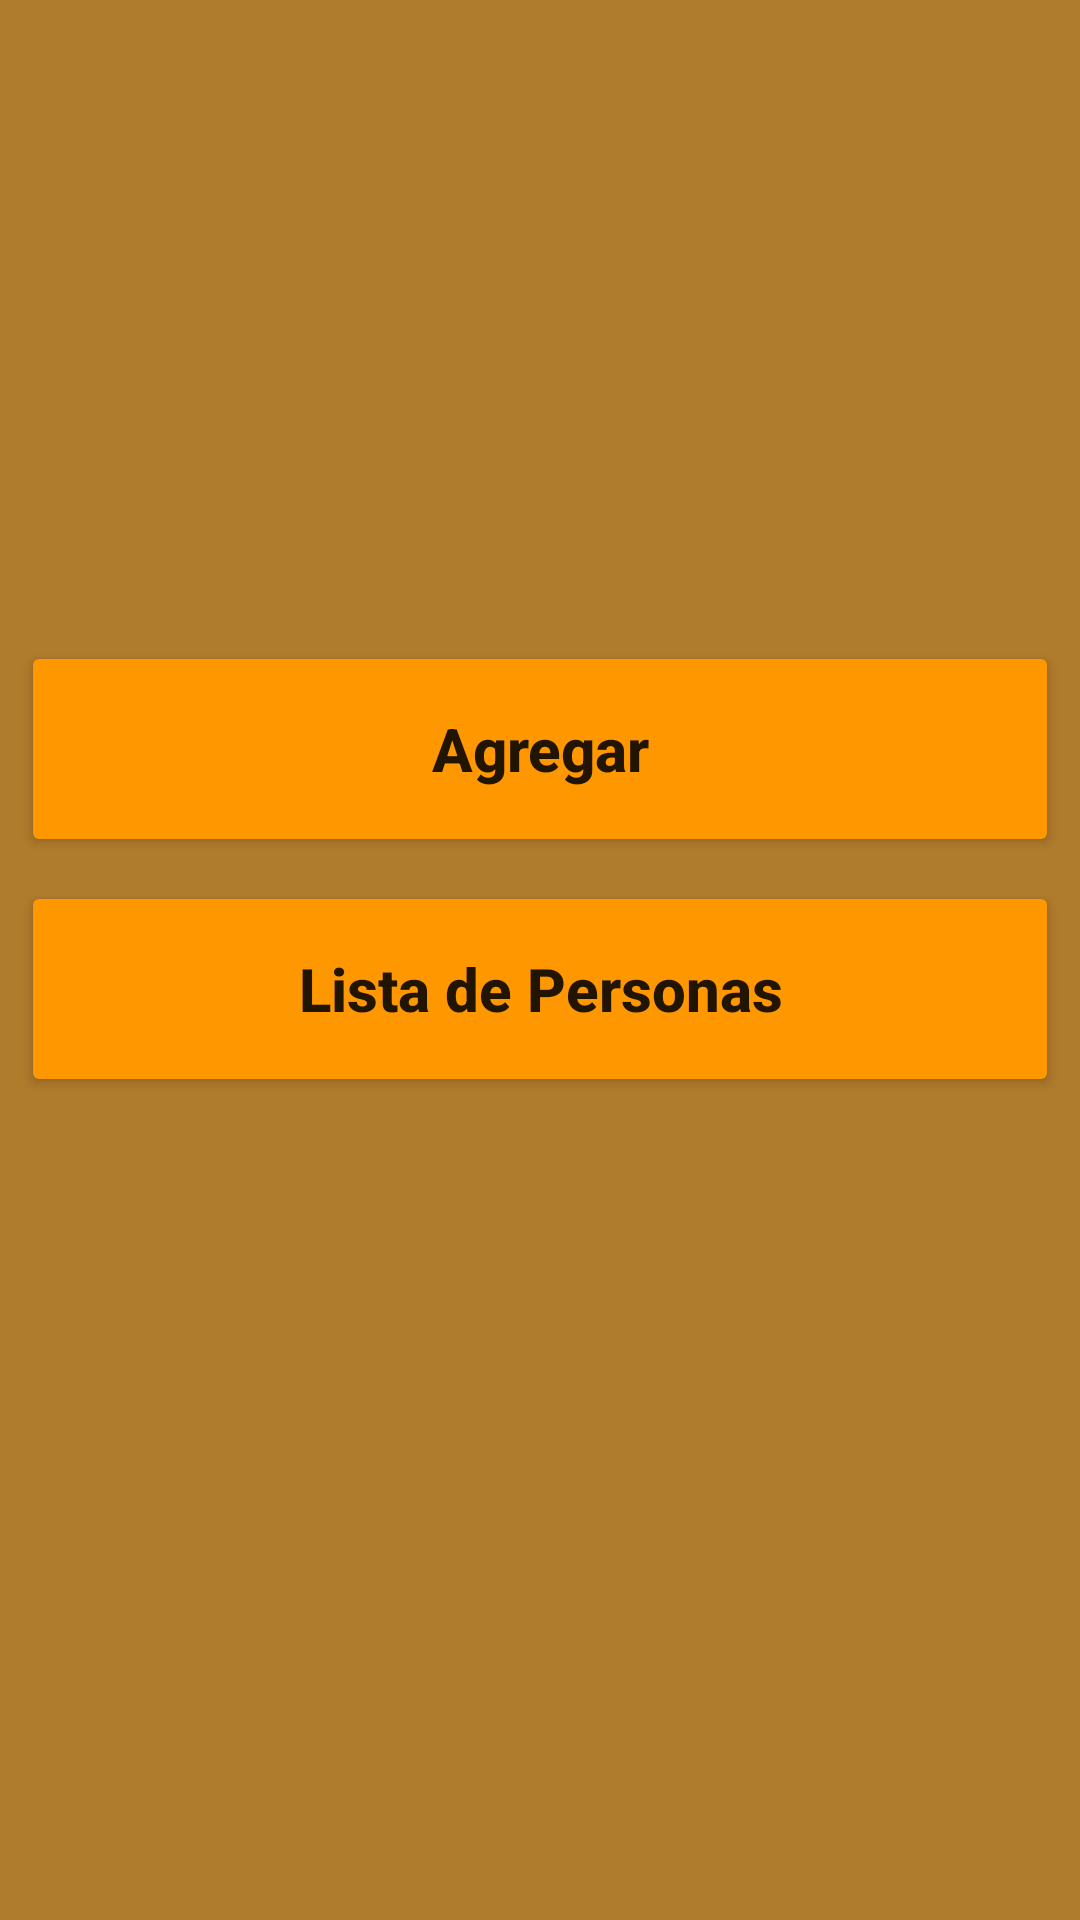

Android layout source for this screen:
<!-- AndroidManifest.xml: application theme Theme.Ejercicio13 -->
<!-- res/layout/activity_main.xml -->
<?xml version="1.0" encoding="utf-8"?>
<androidx.constraintlayout.widget.ConstraintLayout xmlns:android="http://schemas.android.com/apk/res/android"
    xmlns:app="http://schemas.android.com/apk/res-auto"
    xmlns:tools="http://schemas.android.com/tools"
    android:layout_width="match_parent"
    android:layout_height="match_parent"
    android:background="#AF7B2C"
    tools:context=".MainActivity">

    <Button
        android:id="@+id/btnAgregar"
        android:layout_width="346dp"
        android:layout_height="72dp"
        android:backgroundTint="#FF9800"
        android:text="Agregar"
        android:textAppearance="@style/TextAppearance.AppCompat.Body2"
        android:textSize="20sp"
        android:textStyle="bold"
        app:icon="@android:drawable/ic_menu_add"
        app:layout_constraintBottom_toBottomOf="parent"
        app:layout_constraintEnd_toEndOf="parent"
        app:layout_constraintHorizontal_bias="0.492"
        app:layout_constraintStart_toStartOf="parent"
        app:layout_constraintTop_toTopOf="parent"
        app:layout_constraintVertical_bias="0.376" />

    <Button
        android:id="@+id/btnlistar"
        android:layout_width="346dp"
        android:layout_height="72dp"
        android:backgroundTint="#FF9800"
        android:text="Lista de Personas"
        android:textAppearance="@style/TextAppearance.AppCompat.Body2"
        android:textSize="20sp"
        android:textStyle="bold"
        app:icon="@android:drawable/ic_menu_more"
        app:layout_constraintBottom_toBottomOf="parent"
        app:layout_constraintEnd_toEndOf="parent"
        app:layout_constraintStart_toStartOf="parent"
        app:layout_constraintTop_toTopOf="parent"
        app:layout_constraintVertical_bias="0.517" />

</androidx.constraintlayout.widget.ConstraintLayout>
<!-- resources referenced by this layout -->
<resources>
  <style name="Theme.Ejercicio13" parent="Theme.MaterialComponents.DayNight.DarkActionBar">
          
          <item name="colorPrimary">@color/purple_500</item>
          <item name="colorPrimaryVariant">@color/purple_700</item>
          <item name="colorOnPrimary">@color/white</item>
          
          <item name="colorSecondary">@color/teal_200</item>
          <item name="colorSecondaryVariant">@color/teal_700</item>
          <item name="colorOnSecondary">@color/black</item>
          
          <item name="android:statusBarColor">?attr/colorPrimaryVariant</item>
          
      </style>
  <!-- not gathered from this repository: default colours our renderer supplied (Android Studio template values) -->
  <color name="purple_500">#FF6200EE</color>
  <color name="purple_700">#FF3700B3</color>
  <color name="teal_200">#FF03DAC5</color>
  <color name="teal_700">#FF018786</color>
  <color name="black">#FF000000</color>
  <color name="white">#FFFFFFFF</color>
</resources>
